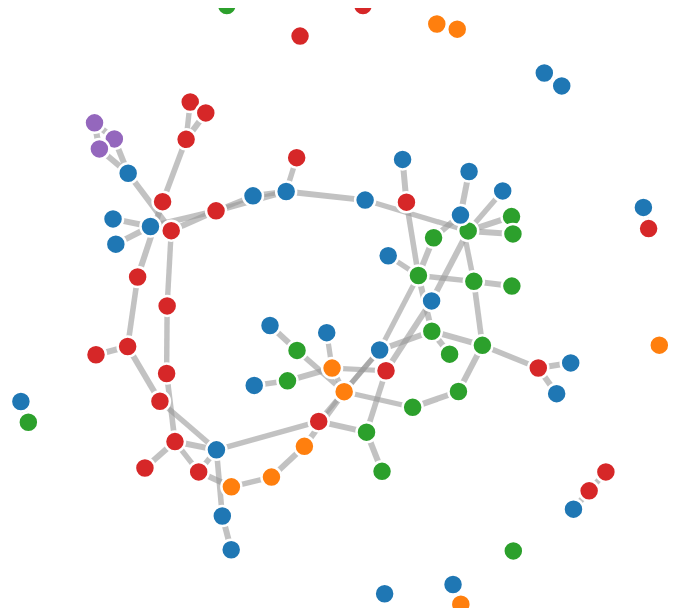
D3 v3 page, settled after 360 driven frames (6 s of simulated time); the page loaded 1 data file(s).



var link_strength_thresh = .8

var width = 800,
    height = 600;

var color = d3.scale.category10();

var force = d3.layout.force()
    .charge(-150)
    .linkDistance( function(d) 
        { 
          if (d.value < link_strength_thresh) return 0; 
            else {return 10+0*(1-d.value)}
        } )    
    .linkStrength( function(d) 
        { 
          if (d.value < link_strength_thresh) return 0; 
            else {return (d.value)}
        } )
    .size([width, height]);


var svg = d3.select("body").append("svg:svg")
    .attr("width", width)
    .attr("height", height)
    .attr("pointer-events", "all")
    .append('svg:g')
    .call(d3.behavior.zoom().on("zoom", redraw))
    .append('svg:g')
    ;

svg.append('svg:rect')
    .attr('width', width)
    .attr('height', height)
    .attr('fill', 'white');

function redraw() {
    console.log("here", d3.event.translate, d3.event.scale);
    svg.attr("transform", "translate(" + d3.event.translate + ")" + 
                          " scale(" + d3.event.scale + ")"); 

}


d3.json("graph_data.json", function(error, graph) {
// d3.json("YEAR/CONFERENCE/graph_data.json", function(error, graph) {

  force
      .nodes(graph.nodes)
      .links(graph.links)
      .start()
      // .call(d3.behavior.zoom().on("zoom", redraw))
      ;
          // var zoom = d3.behavior.zoom()

  // var zoom = d3.behavior.zoom()
  //     .translate([0, 0])
  //     .scale(1)
  //     .scaleExtent([1, 8]);
  //     // .on("zoom", zoomed);

  var link = svg.selectAll(".link")
      .data(graph.links)
      .enter().append("line")
      .attr("class", "link")
      .style("stroke-width", function(d) 
        { 
          if (d.value < link_strength_thresh) return 0; 
          else {return d.value*5+1}
        });

  var tooltip = d3.select("body")
      .append("div")
      .attr("id", "tooltip")
      .style("position", "absolute")
      .style("z-index", "10")
      .style("visibility", "hidden")
      .style("font-weight", "bold")
      .style("font-size","20px")
      .style("font-family", "Verdana")
      .text("tooltip");

  var node = svg.selectAll(".node")
      .data(graph.nodes)
      .enter().append("circle")
      .attr("class", "node")
      .attr("r", 10)
      .style("fill", function(d) { return color(d.group); }) 
      // .call(force.drag)


  node.on("mouseover", function(d){
          return tooltip.style("visibility", "visible").text(d.name);})
      .on("mousemove", function(){
          return tooltip.style("top", (d3.event.pageY+5)+"px")
                        .style("left",(d3.event.pageX-200)+"px");})
      .on("mouseout", function(){
          return tooltip.style("visibility", "hidden");});      

  force.on("tick", function() {
    link.attr("x1", function(d) { return d.source.x; })
        .attr("y1", function(d) { return d.source.y; })
        .attr("x2", function(d) { return d.target.x; })
        .attr("y2", function(d) { return d.target.y; });

    node.attr("cx", function(d) { return d.x; })
        .attr("cy", function(d) { return d.y; });
  });
});



### data: graph_data.json
{
 "nodes": [
  {
   "group": 1,
   "name": "Using Richer Models for Articulated Pose…"
  },
  {
   "group": 2,
   "name": "Let the Shape Speak - Discriminative Fac…"
  },
  {
   "group": 1,
   "name": "A Videography Analysis Framework for Vid…"
  },
  {
   "group": 4,
   "name": "Image Segmentation using Dual Distributi…"
  },
  {
   "group": 4,
   "name": "Transfer Learning by Ranking for Weakly …"
  },
  {
   "group": 4,
   "name": "Exemplar-Based Colour Constancy"
  },
  {
   "group": 3,
   "name": "PMBP: PatchMatch Belief Propagation for …"
  },
  {
   "group": 3,
   "name": "Stixmentation - Probabilistic Stixel bas…"
  },
  "... 80 more items"
 ],
 "links": [
  {
   "source": 1,
   "target": 0,
   "value": 0.2465
  },
  {
   "source": 2,
   "target": 0,
   "value": 0.03789
  },
  {
   "source": 2,
   "target": 1,
   "value": 0.1455
  },
  {
   "source": 3,
   "target": 0,
   "value": 0.1256
  },
  {
   "source": 3,
   "target": 1,
   "value": 0.399
  },
  {
   "source": 3,
   "target": 2,
   "value": 0.05932
  },
  {
   "source": 4,
   "target": 0,
   "value": 0.1957
  },
  {
   "source": 4,
   "target": 1,
   "value": 0.1177
  },
  "... 3,820 more items"
 ]
}